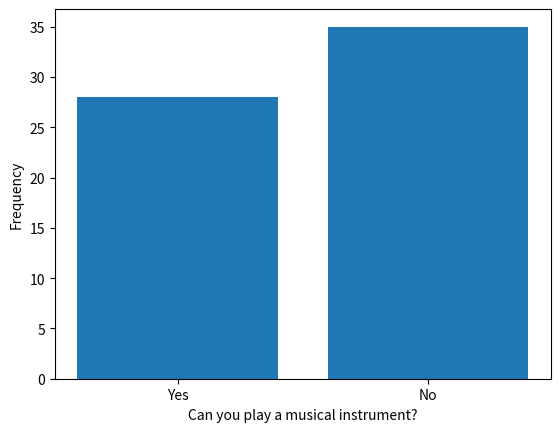

Python code for this plot:
# Import library
import matplotlib.pyplot as plt

# Data
categories = ['Yes', 'No']
values = [28, 35]
#edit these values to match your survey data

# Plot
plt.bar(categories, values)
plt.xlabel('Can you play a musical instrument?') #edit this xlabel to match your yes/no question, make sure to leave the quote symbols.
plt.ylabel('Frequency')
plt.show()
